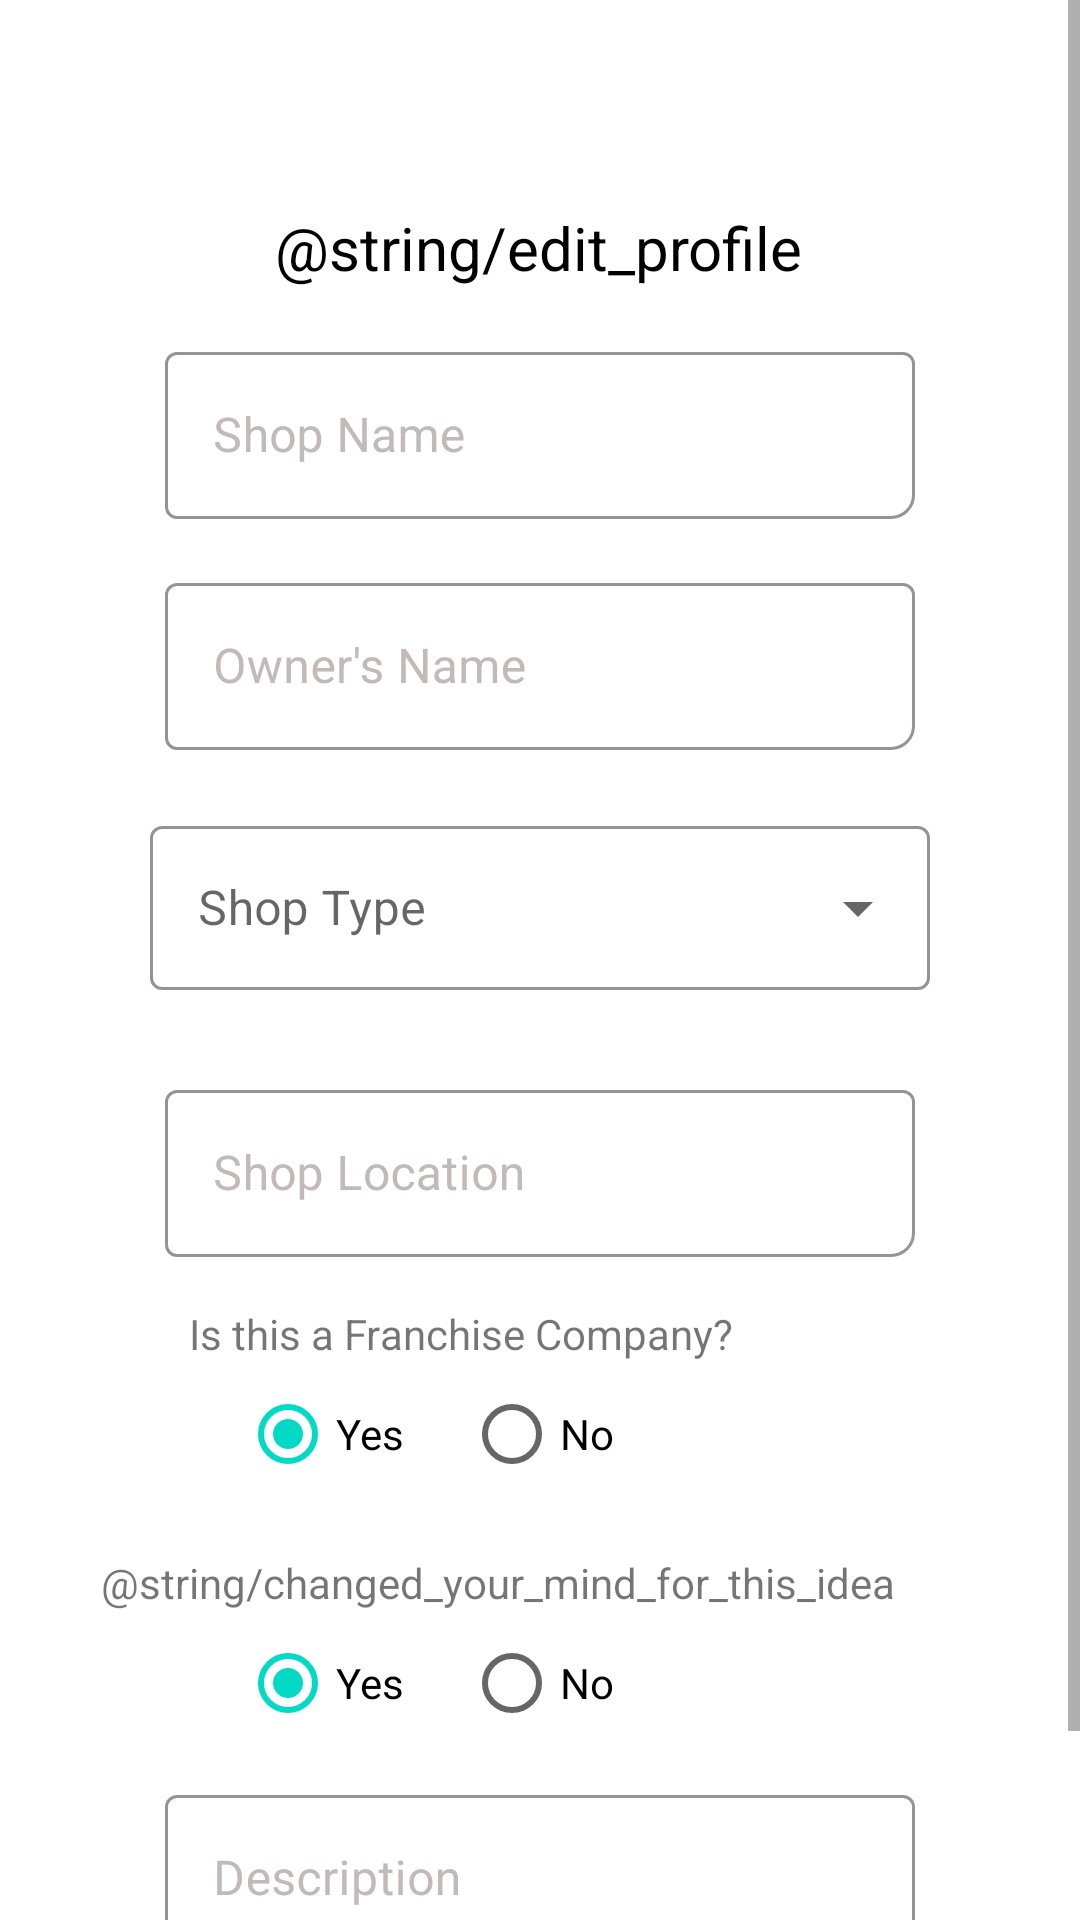

Android layout source for this screen:
<!-- AndroidManifest.xml: application theme Theme.CrescooShop -->
<!-- res/layout/activity_edit_profile.xml -->
<?xml version="1.0" encoding="utf-8"?>
<ScrollView
    xmlns:android="http://schemas.android.com/apk/res/android"
    xmlns:app="http://schemas.android.com/apk/res-auto"
    xmlns:tools="http://schemas.android.com/tools"
    android:background="@color/white"
    android:layout_width="match_parent"
    android:layout_height="match_parent">
    <androidx.constraintlayout.widget.ConstraintLayout
        android:layout_width="match_parent"
        android:layout_height="wrap_content"
        tools:context=".Activities.EditProfile">

        <TextView
            android:id="@+id/editPro"
            android:layout_width="wrap_content"
            android:layout_height="wrap_content"
            android:layout_marginTop="69dp"
            android:text="@string/edit_profile"
            android:textColor="@color/black"
            android:textSize="20sp"
            app:layout_constraintEnd_toEndOf="parent"
            app:layout_constraintHorizontal_bias="0.498"
            app:layout_constraintStart_toStartOf="parent"
            app:layout_constraintTop_toTopOf="parent" />

        <com.google.android.material.textfield.TextInputLayout
            android:id="@+id/shopNameInputLayout"
            style="@style/Widget.MaterialComponents.TextInputLayout.OutlinedBox"
            android:layout_width="250dp"
            android:layout_height="wrap_content"
            android:layout_marginTop="16dp"
            android:hint="@string/shop_name"
            android:textColorHint="@color/grey"
            app:boxCornerRadiusBottomEnd="8dp"
            app:boxStrokeColor="@color/grey"
            app:endIconMode="clear_text"
            app:endIconTint="@color/black"
            app:layout_constraintEnd_toEndOf="parent"
            app:layout_constraintStart_toStartOf="parent"
            app:layout_constraintTop_toBottomOf="@+id/editPro">

            <com.google.android.material.textfield.TextInputEditText
                android:id="@+id/shopNameEditText"
                android:layout_width="250dp"
                android:singleLine="true"
                android:nextFocusForward="@id/nameInputLayout"
                android:layout_height="wrap_content"
                android:textColor="@color/black" />
        </com.google.android.material.textfield.TextInputLayout>

        <com.google.android.material.textfield.TextInputLayout
            android:id="@+id/nameInputLayout"
            style="@style/Widget.MaterialComponents.TextInputLayout.OutlinedBox"
            android:layout_width="250dp"
            android:layout_height="wrap_content"
            android:layout_marginTop="16dp"
            android:hint="@string/owner_s_name"
            android:textColorHint="@color/grey"
            app:boxCornerRadiusBottomEnd="8dp"
            app:boxStrokeColor="@color/grey"
            app:endIconMode="clear_text"
            app:endIconTint="@color/black"
            app:layout_constraintEnd_toEndOf="parent"
            app:layout_constraintStart_toStartOf="parent"
            app:layout_constraintTop_toBottomOf="@+id/shopNameInputLayout">

            <com.google.android.material.textfield.TextInputEditText
                android:id="@+id/nameEditText"
                android:layout_width="250dp"
                android:singleLine="true"
                android:nextFocusForward="@id/dropdown_menu"
                android:layout_height="wrap_content"
                android:textColor="@color/black" />
        </com.google.android.material.textfield.TextInputLayout>

        <com.google.android.material.textfield.TextInputLayout
            android:id="@+id/menu"
            style="@style/Widget.MaterialComponents.TextInputLayout.OutlinedBox.ExposedDropdownMenu"
            android:layout_width="300dp"
            android:layout_height="100dp"
            android:padding="20dp"
            app:boxStrokeColor="@color/darkGrey"
            android:background="@color/white"
            app:layout_constraintTop_toBottomOf="@id/nameInputLayout"
            app:layout_constraintStart_toStartOf="parent"
            app:layout_constraintEnd_toEndOf="parent"
            android:hint="@string/shop_type">

            <AutoCompleteTextView
                android:id="@+id/dropdown_menu"
                android:layout_width="match_parent"
                android:imeOptions="actionDone"
                android:layout_height="wrap_content"
                android:nextFocusForward="@id/locationInputLayout"
                android:inputType="none"
                />

        </com.google.android.material.textfield.TextInputLayout>

        <com.google.android.material.textfield.TextInputLayout
            android:id="@+id/locationInputLayout"
            style="@style/Widget.MaterialComponents.TextInputLayout.OutlinedBox"
            android:layout_width="250dp"
            android:layout_height="wrap_content"
            android:layout_marginTop="8dp"
            android:hint="@string/shop_location"
            android:textColorHint="@color/grey"
            app:boxCornerRadiusBottomEnd="8dp"
            app:boxStrokeColor="@color/grey"
            app:endIconMode="clear_text"
            app:endIconTint="@color/black"
            app:layout_constraintEnd_toEndOf="parent"
            app:layout_constraintStart_toStartOf="parent"
            app:layout_constraintTop_toBottomOf="@+id/menu">

            <com.google.android.material.textfield.TextInputEditText
                android:id="@+id/locationEditText"
                android:layout_width="250dp"
                android:singleLine="true"
                android:imeOptions="actionDone"
                android:layout_height="wrap_content"
                android:textColor="@color/black" />
        </com.google.android.material.textfield.TextInputLayout>

        <TextView
            android:id="@+id/franTV"
            android:layout_width="wrap_content"
            android:layout_height="wrap_content"
            android:layout_marginTop="16dp"
            android:text="@string/is_this_a_franchise_company"
            android:textSize="14sp"
            app:layout_constraintEnd_toEndOf="parent"
            app:layout_constraintHorizontal_bias="0.353"
            app:layout_constraintStart_toStartOf="parent"
            app:layout_constraintTop_toBottomOf="@+id/locationInputLayout"/>

        <RadioGroup
            android:id="@+id/radioGroup"
            android:layout_width="wrap_content"
            android:layout_height="wrap_content"
            android:layout_marginStart="80dp"
            android:orientation="horizontal"
            app:layout_constraintStart_toStartOf="parent"
            app:layout_constraintTop_toBottomOf="@id/franTV">

            <RadioButton
                android:id="@+id/yesRB"
                android:layout_width="wrap_content"
                android:layout_height="wrap_content"
                android:text="@string/yes"
                android:checked="true" />

            <RadioButton
                android:id="@+id/noRB"
                android:layout_width="wrap_content"
                android:layout_height="wrap_content"
                android:layout_marginStart="20dp"
                android:text="@string/no" />
        </RadioGroup>

        <TextView
            android:id="@+id/changeMind"
            android:layout_width="wrap_content"
            android:layout_height="wrap_content"
            android:layout_marginTop="16dp"
            android:text="@string/changed_your_mind_for_this_idea"
            android:textSize="14sp"
            app:layout_constraintEnd_toEndOf="parent"
            app:layout_constraintHorizontal_bias="0.353"
            app:layout_constraintStart_toStartOf="parent"
            app:layout_constraintTop_toBottomOf="@+id/radioGroup"/>

        <RadioGroup
            android:id="@+id/radioGroupOne"
            android:layout_width="wrap_content"
            android:layout_height="wrap_content"
            android:layout_marginStart="80dp"
            android:orientation="horizontal"
            app:layout_constraintStart_toStartOf="parent"
            app:layout_constraintTop_toBottomOf="@id/changeMind">

            <RadioButton
                android:id="@+id/yesRBOne"
                android:layout_width="wrap_content"
                android:layout_height="wrap_content"
                android:text="@string/yes"
                android:checked="true" />

            <RadioButton
                android:id="@+id/noRBOne"
                android:layout_width="wrap_content"
                android:layout_height="wrap_content"
                android:layout_marginStart="20dp"
                android:text="@string/no" />
        </RadioGroup>

        <com.google.android.material.textfield.TextInputLayout
            android:id="@+id/descInputLayout"
            style="@style/Widget.MaterialComponents.TextInputLayout.OutlinedBox"
            android:layout_width="250dp"
            android:layout_height="wrap_content"
            android:layout_marginTop="8dp"
            android:hint="@string/description"
            android:textColorHint="@color/grey"
            app:boxCornerRadiusBottomEnd="8dp"
            app:boxStrokeColor="@color/grey"
            app:endIconMode="clear_text"
            app:endIconTint="@color/black"
            app:layout_constraintEnd_toEndOf="parent"
            app:layout_constraintStart_toStartOf="parent"
            app:layout_constraintTop_toBottomOf="@+id/radioGroupOne">

            <com.google.android.material.textfield.TextInputEditText
                android:id="@+id/descEditText"
                android:layout_width="250dp"
                android:singleLine="false"
                android:imeOptions="actionDone"
                android:layout_height="wrap_content"
                android:textColor="@color/black" />
        </com.google.android.material.textfield.TextInputLayout>

        <Button
            android:id="@+id/btnUpdate"
            android:layout_width="wrap_content"
            android:layout_height="wrap_content"
            android:layout_marginTop="8dp"
            android:layout_marginEnd="52dp"
            android:text="@string/update"
            app:layout_constraintEnd_toEndOf="parent"
            app:layout_constraintTop_toBottomOf="@+id/descInputLayout" />


    </androidx.constraintlayout.widget.ConstraintLayout>
</ScrollView>
<!-- resources referenced by this layout -->
<resources>
  <color name="black">#FF000000</color>
  <color name="darkGrey">#979595</color>
  <color name="grey">#C2B9B9</color>
  <color name="white">#FFFFFFFF</color>
  <string name="description">Description</string>
  <string name="is_this_a_franchise_company">Is this a Franchise Company?</string>
  <string name="no">No</string>
  <string name="owner_s_name">Owner\'s Name</string>
  <string name="shop_location">Shop Location</string>
  <string name="shop_name">Shop Name</string>
  <string name="shop_type">Shop Type</string>
  <string name="yes">Yes</string>
  <style name="Theme.CrescooShop" parent="Theme.MaterialComponents.DayNight.NoActionBar">
          
          <item name="colorPrimary">@color/darkerBlue</item>
          <item name="colorPrimaryVariant">@color/darkerBlue</item>
          <item name="colorOnPrimary">@color/white</item>
          
          <item name="colorSecondary">@color/teal_200</item>
          <item name="colorSecondaryVariant">@color/teal_700</item>
          <item name="colorOnSecondary">@color/black</item>
          
          <item name="android:statusBarColor" tools:targetApi="l">?attr/colorPrimaryVariant</item>
          
  
          <item name="otpViewStyle">@style/OtpWidget.OtpView</item>
  
      </style>
  <color name="darkerBlue">#389ABF</color>
  <color name="teal_200">#FF03DAC5</color>
  <color name="teal_700">#FF018786</color>
  <style name="OtpWidget.OtpView" parent="Widget.AppCompat.EditText">
          <item name="android:background">@null</item>
          <item name="android:minHeight">0dp</item>
          <item name="android:maxLines">1</item>
      </style>
</resources>
